Run: headless pygame with SDL's dummy video driver; simulated clock (each Clock.tick advances the game by its frame time, no real sleeping); random seed 0; keys injected as events and as key.get_pressed() state; no mouse input.
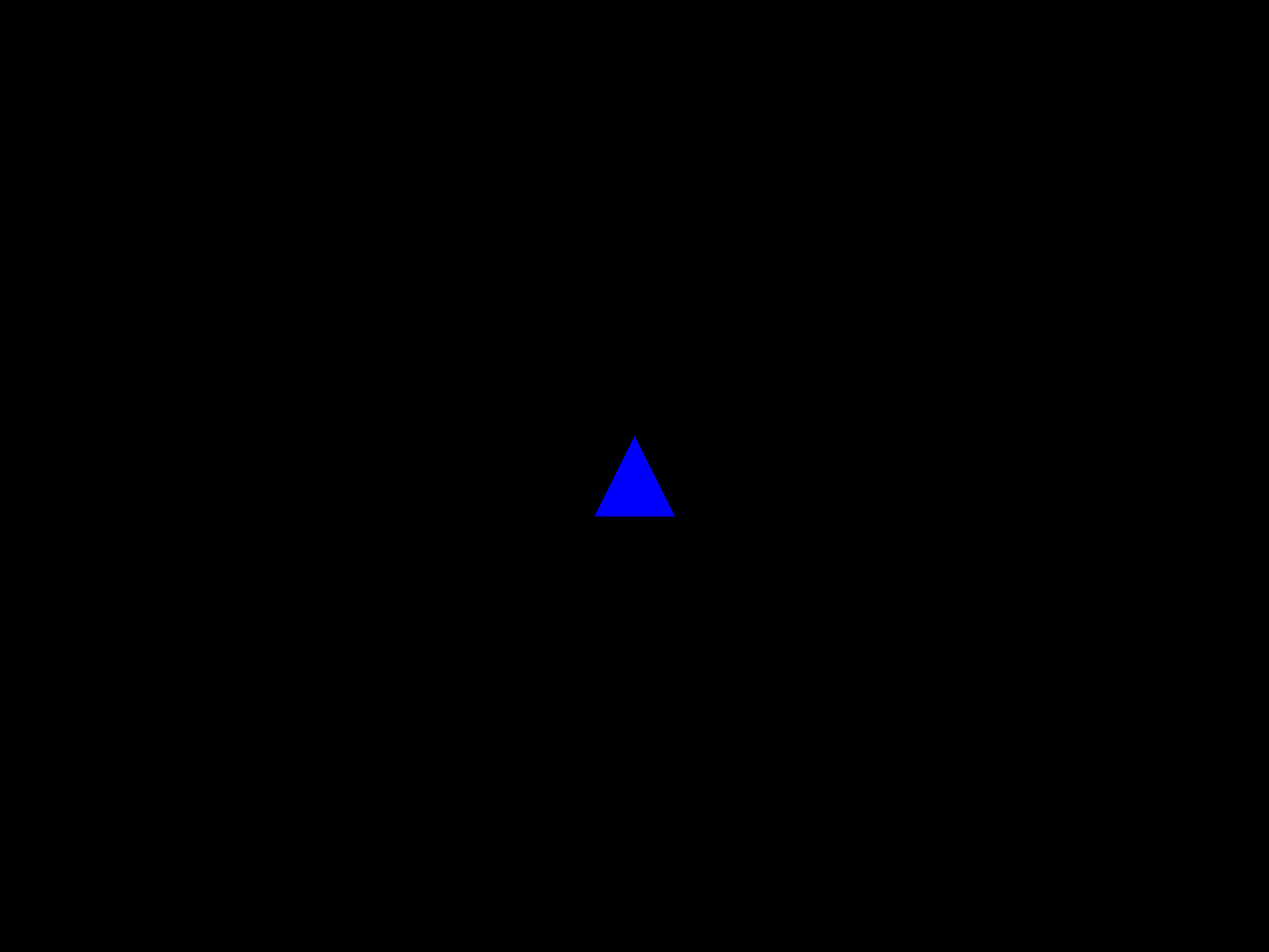
Frame 1 of 4 · flips 1–60 · no input
Frame 2 of 4 · flips 61–180 · tapped SPACE, RETURN · held RIGHT (→), D · screen unchanged from frame 1, image omitted
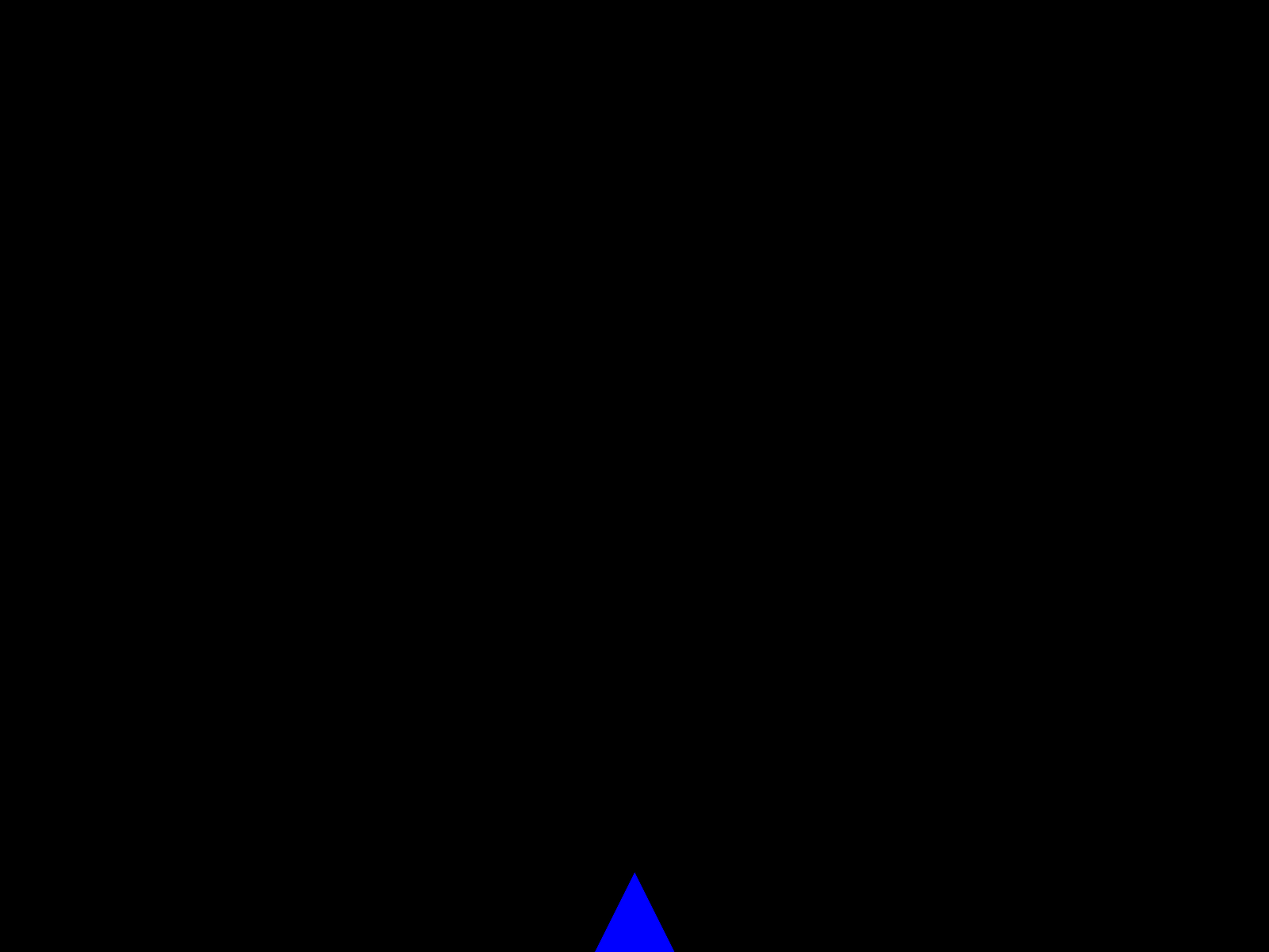
Frame 3 of 4 · flips 181–300 · held DOWN (↓), S
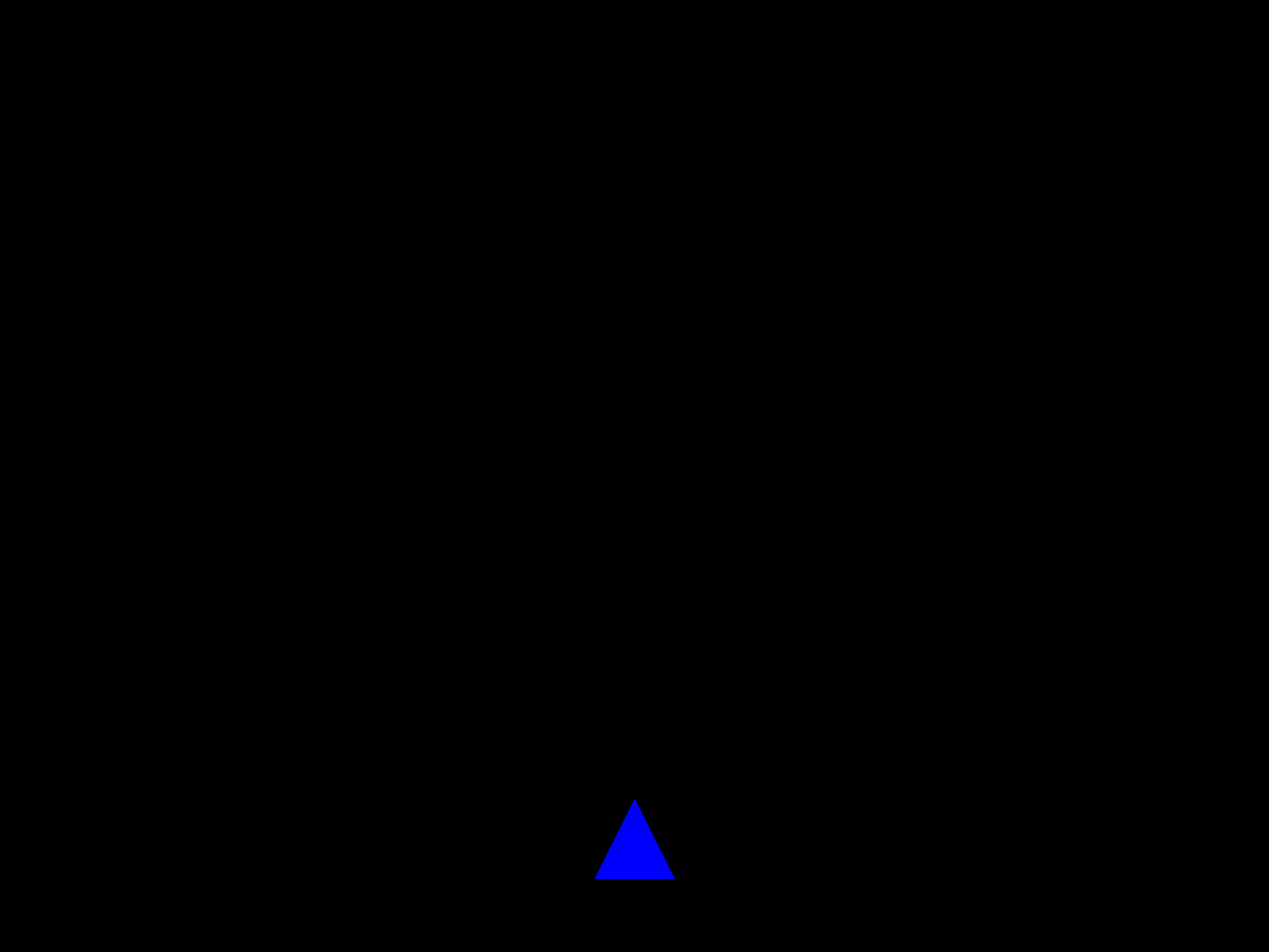
Frame 4 of 4 · flips 301–420 · held LEFT (←), A, UP (↑), W

The pygame program that drew these frames:

import pygame
import math

# Initialize Pygame
pygame.init()

# Set up the display
width, height = 1600, 1200
screen = pygame.display.set_mode((width, height))
pygame.display.set_caption("Movable Blue Triangle")

# Define colors
BLACK = (0, 0, 0)
BLUE = (0, 0, 255)





# Triangle properties
center_x, center_y = width // 2, height // 2
size = 50
angle = 0
speed = 5

def rotate_point(x, y, cx, cy, angle):
    radians = math.radians(angle)
    cos_val = math.cos(radians)
    sin_val = math.sin(radians)
    print(x, cx, y, cy)
    nx = cos_val * (x - cx) - sin_val * (y - cy) + cx
    ny = sin_val * (x - cx) + cos_val * (y - cy) + cy
    
    return nx, ny

def draw_triangle():
    points = [(center_x, center_y - size), (center_x - size, center_y + size), (center_x + size, center_y + size)]
    print(points)
    for x, y in points: print(x, y)
    
    rotated_points = [rotate_point(x, y, center_x, center_y, angle) for x, y in points]
    
    
    pygame.draw.polygon(screen, BLUE, rotated_points)

# Main game loop
running = True
clock = pygame.time.Clock()

while running:
    for event in pygame.event.get():
        if event.type == pygame.QUIT:
            running = False

    keys = pygame.key.get_pressed()
    if keys[pygame.K_w]:
        center_x += speed * math.sin(math.radians(angle))
        center_y -= speed * math.cos(math.radians(angle))
    if keys[pygame.K_s]:
        center_x -= speed * math.sin(math.radians(angle))
        center_y += speed * math.cos(math.radians(angle))
    if keys[pygame.K_a]:
        angle += 3
    if keys[pygame.K_d]:
        angle -= 3

    # Keep the triangle within the window bounds
    center_x = max(size, min(width - size, center_x))
    center_y = max(size, min(height - size, center_y))

    # Fill the screen with black
    screen.fill(BLACK)

    # Draw the blue triangle
    draw_triangle()

    # Update the display
    pygame.display.flip()

    # Cap the frame rate
    clock.tick(60)

# Quit Pygame
pygame.quit()
